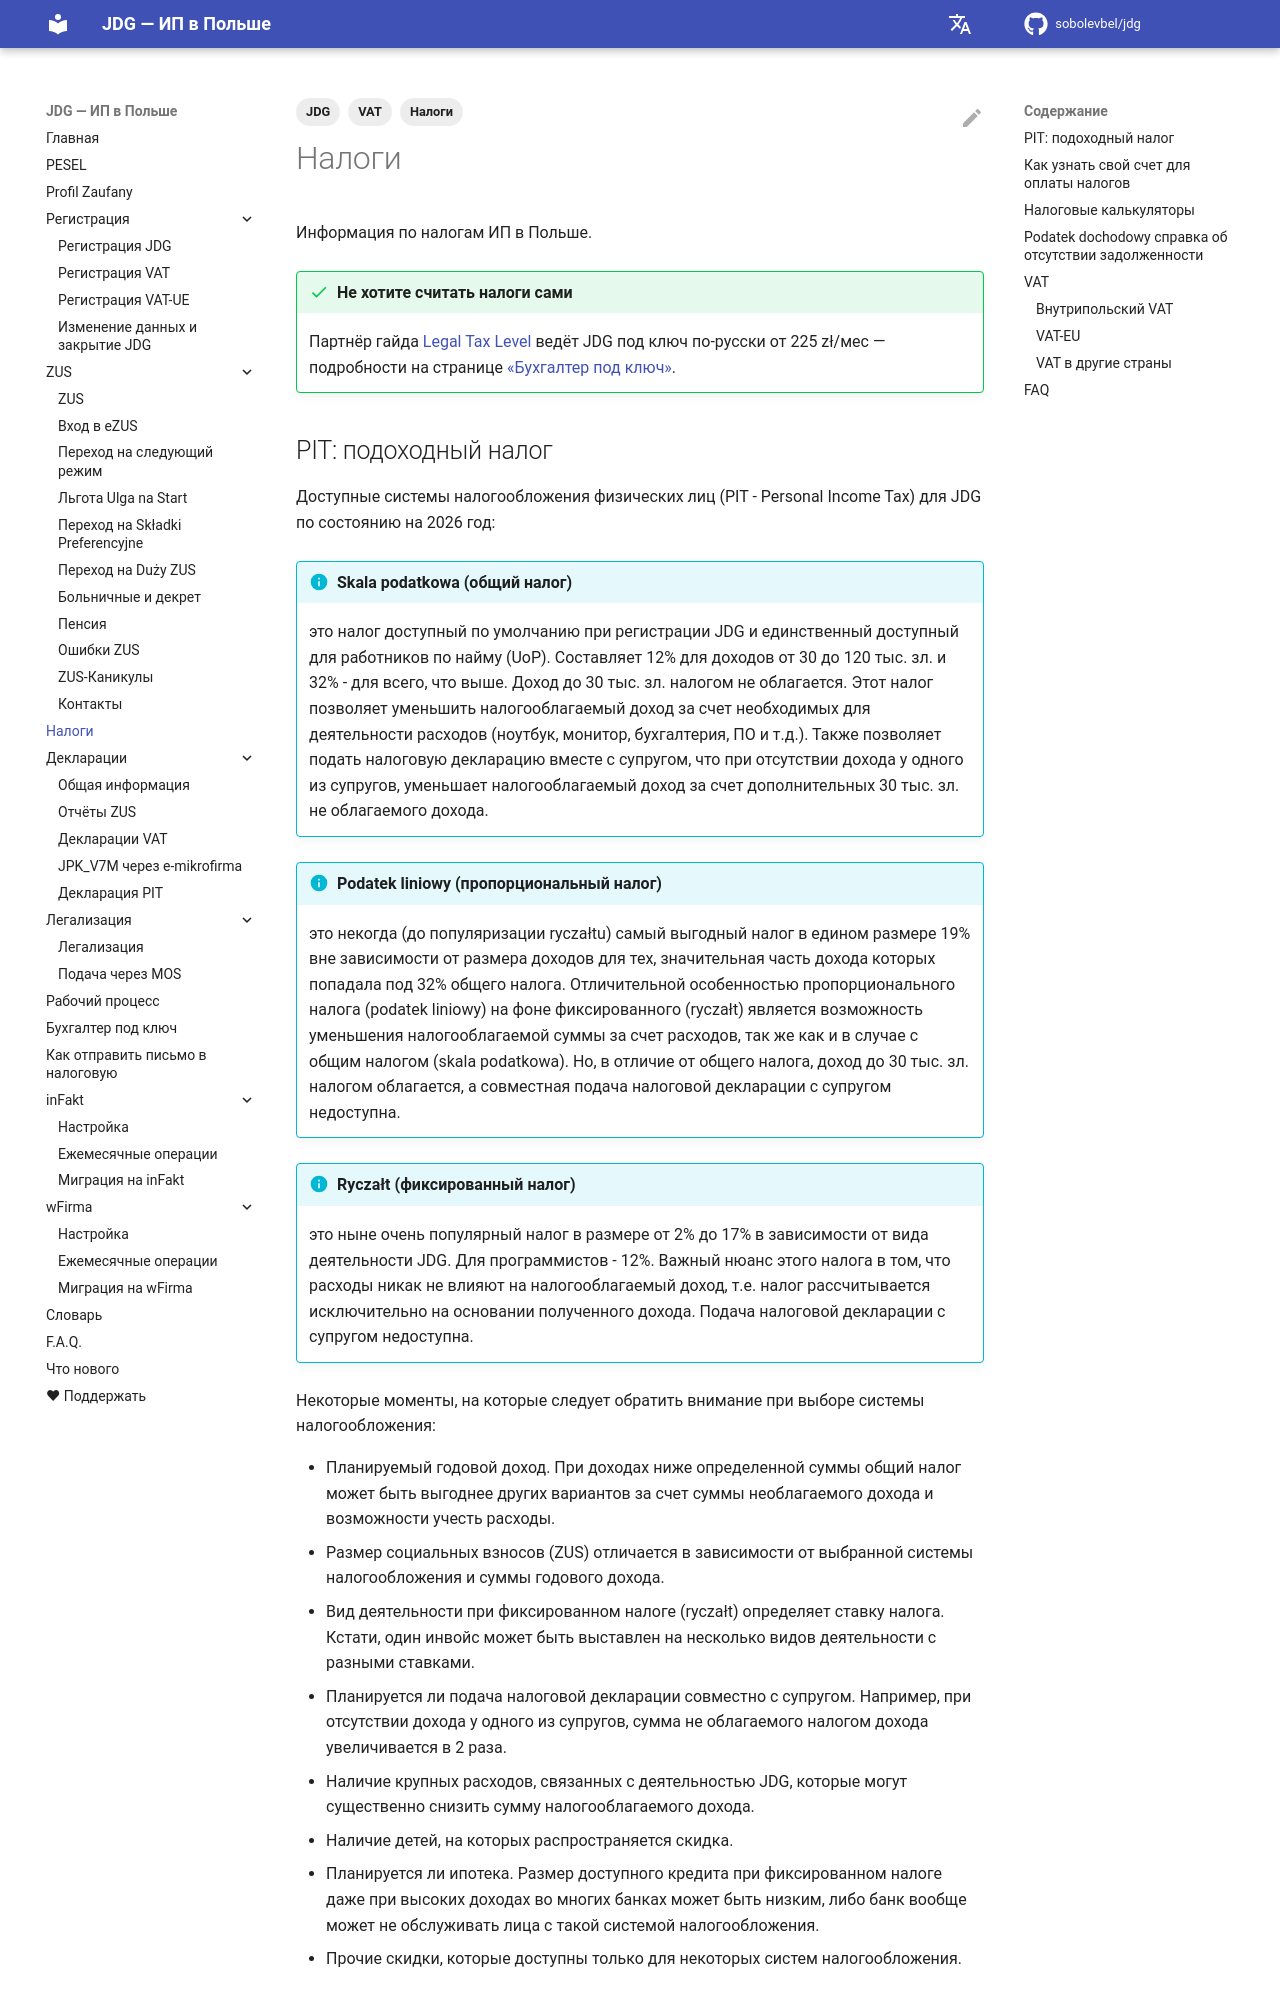

repository: sobolevbel/jdg · page: taxes/index.html · generator: mkdocs

---
title: Налоги ИП (JDG) в Польше 2026 — ryczałt, PIT, VAT и калькуляторы
description: Какие налоги платит ИП в Польше в 2026 году — ryczałt, skala podatkowa, podatek liniowy, VAT. Ставки, налоговые калькуляторы, mikrorachunek и сроки оплаты
tags:
  - Налоги
  - JDG
  - VAT
---

# Налоги

Информация по налогам ИП в Польше.

!!! success "Не хотите считать налоги сами"
    Партнёр гайда [Legal Tax Level][1] ведёт JDG под ключ по-русски
    от 225 zł/мес — подробности на странице
    [«Бухгалтер под ключ»](accounting.md).
